Run: headless pygame with SDL's dummy video driver; simulated clock (each Clock.tick advances the game by its frame time, no real sleeping); random seed 0; keys injected as events and as key.get_pressed() state; mouse plan: one left click at the window centre at the start of phase 2, then a move to the lower-right quarter at the start of phase 3.
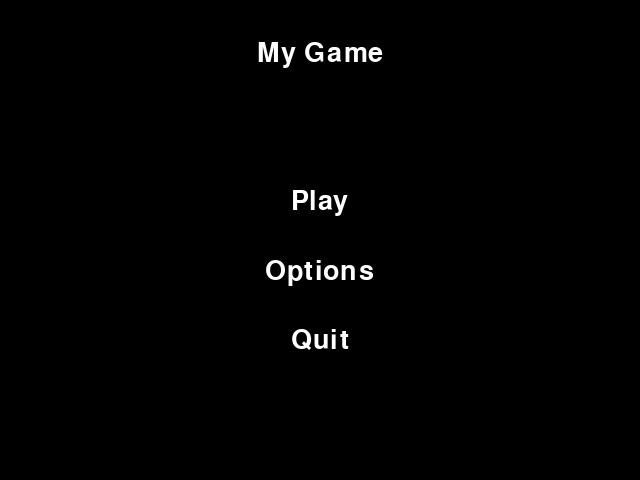
Frame 1 of 1 · flips 1–60 · no input

The pygame program that drew these frames:

# GameMenu.py
# Utility classes to display a menu on the screen
# TODO:
# Background image
# Button/text images
# Select cursor / highlight
# Sounds
# Animations?
import pygame
import sys

class MenuItem(pygame.font.Font):
    def __init__(self, text, font, font_size=30, color=(255, 255, 255), padding=0):
        pygame.font.Font.__init__(self, font, font_size)
        self.text = text
        self.font_size = font_size
        self.color = color
        self.label = self.render(self.text, True, self.color)
        self.rect = self.label.get_rect()
        self.rect.inflate_ip(0, padding)
        self.width = self.rect.width
        self.height = self.rect.height
        self.size = (self.width, self.height)
        self.posx = 0
        self.posy = 0
        self.pos = (0, 0)

    def set_pos(self, x, y):
        self.pos = (x, y)
        self.posx = x
        self.posy = y

    def set_color(self, col):
        self.color = col
        self.label = self.render(self.text, True, self.color)

    def is_selected_mouse(self):
        posx, posy = pygame.mouse.get_pos()
        if (posx >= self.posx and posx <= self.posx + self.width) and \
           (posy >= self.posy and posy <= self.posy + self.height):
            return True
        return False

class GameMenu:
    def __init__(self, game, title, items, bg_color=(0, 0, 0), bg_image=None,
                 font=None, font_size=30, color=(255, 255, 255), hcolor=(255, 0, 0),
                 padding=40):
        self.game = game
        self.bg_image = bg_image
        self.title = title
        # if type(self.title) is str:
        #     self.game
        # elif type(self.title) is pygame.Surface:
        #     pass
        self.width = self.game.screen.get_width()
        self.height = self.game.screen.get_height()
        self.bg_color = bg_color
        self.color = color
        self.hcolor = hcolor
        self.items = []
        self.cur_item = None
        self.mouse_visible = True
        self.padding = padding
        for index, item in enumerate(items):
            menu_item = MenuItem(item, font, font_size, color, self.padding)
            total_height = len(items) * menu_item.height
            posx = (self.width / 2) - (menu_item.width / 2)
            posy = (self.height / 2) - (total_height / 2) + ((index * 2) + index * menu_item.height) + 50
            menu_item.set_pos(posx, posy)
            self.items.append(menu_item)

    def set_mouse_hover(self, item):
        # highlight the mouse hover item
        if item.is_selected_mouse():
            item.set_color(self.hcolor)
            self.cur_item = self.items.index(item)
            # item.set_italic(True)
        else:
            item.set_color(self.color)
            # item.set_italic(False)

    def set_keyb_selection(self, key):
        # highlight menu item by key selection
        for item in self.items:
            # item.set_italic(False)
            item.set_color(self.color)

        if self.cur_item is None:
            self.cur_item = 0
        else:
            if key == pygame.K_RETURN:
                self.go()
            elif key == pygame.K_UP:
                self.cur_item -= 1
            elif key == pygame.K_DOWN:
                self.cur_item += 1
            self.cur_item = self.cur_item % len(self.items)

        # self.items[self.cur_item].set_italic(True)
        self.items[self.cur_item].set_color(self.hcolor)

    def go(self):
        # execute the selected item's action
        if self.cur_item is None:
            return
        if self.items[self.cur_item].text == "Quit":
            pygame.quit()
            sys.exit()
        elif self.items[self.cur_item].text == "Play":
            self.running = False

    def run(self):
        self.running = True
        while self.running:
            self.game.clock.tick(30)
            for event in pygame.event.get():
                if event.type == pygame.QUIT:
                    pygame.quit()
                    sys.exit()
                if event.type == pygame.KEYDOWN:
                    if event.key == pygame.K_ESCAPE:
                        pygame.quit()
                        sys.exit()
                    elif event.key in [pygame.K_UP, pygame.K_DOWN, pygame.K_RETURN]:
                        self.mouse_visible = False
                        self.set_keyb_selection(event.key)
                if event.type == pygame.MOUSEBUTTONDOWN:
                    for item in self.items:
                        if item.is_selected_mouse():
                            self.go()
            # return mouse visibility if mouse moves
            if pygame.mouse.get_rel() != (0, 0):
                self.mouse_visible = True
                self.cur_item = None

            pygame.mouse.set_visible(self.mouse_visible)
            self.game.screen.fill((0, 0, 0))
            if self.bg_image:
                self.game.screen.blit(self.bg_image, (0, 0))

            if type(self.title) is str:
                self.game.draw_text(self.title, 40, self.game.screen.get_width()/2, 40)

            for item in self.items:
                if self.mouse_visible:
                    self.set_mouse_hover(item)
                self.game.screen.blit(item.label, item.pos)
            pygame.display.flip()


# for testing
if __name__ == "__main__":
    class Game:
        def __init__(self):
            pygame.init()
            self.screen = pygame.display.set_mode((640, 480))
            self.clock = pygame.time.Clock()

        def draw_text(self, text, size, x, y, center=True):
            # utility function to draw text at a given location
            # TODO: move font matching to beginning of file (don't repeat)
            font_name = pygame.font.match_font('arial')
            font = pygame.font.Font(font_name, size)
            text_surface = font.render(text, True, (255, 255, 255))
            text_rect = text_surface.get_rect()
            if center:
                text_rect.midtop = (x, y)
            else:
                text_rect.topleft = (x, y)
            return self.screen.blit(text_surface, text_rect)

    g = Game()
    font = pygame.font.match_font("Ubuntu Mono")
    # standard list of options and customized labels
    items = {"play": "Play", "opt": "Options", "quit": "Quit"}
    menu = GameMenu(g, "My Game", ["Play", "Options", "Quit"], font=font, font_size=40)
    menu.run()
    print("starting game")
